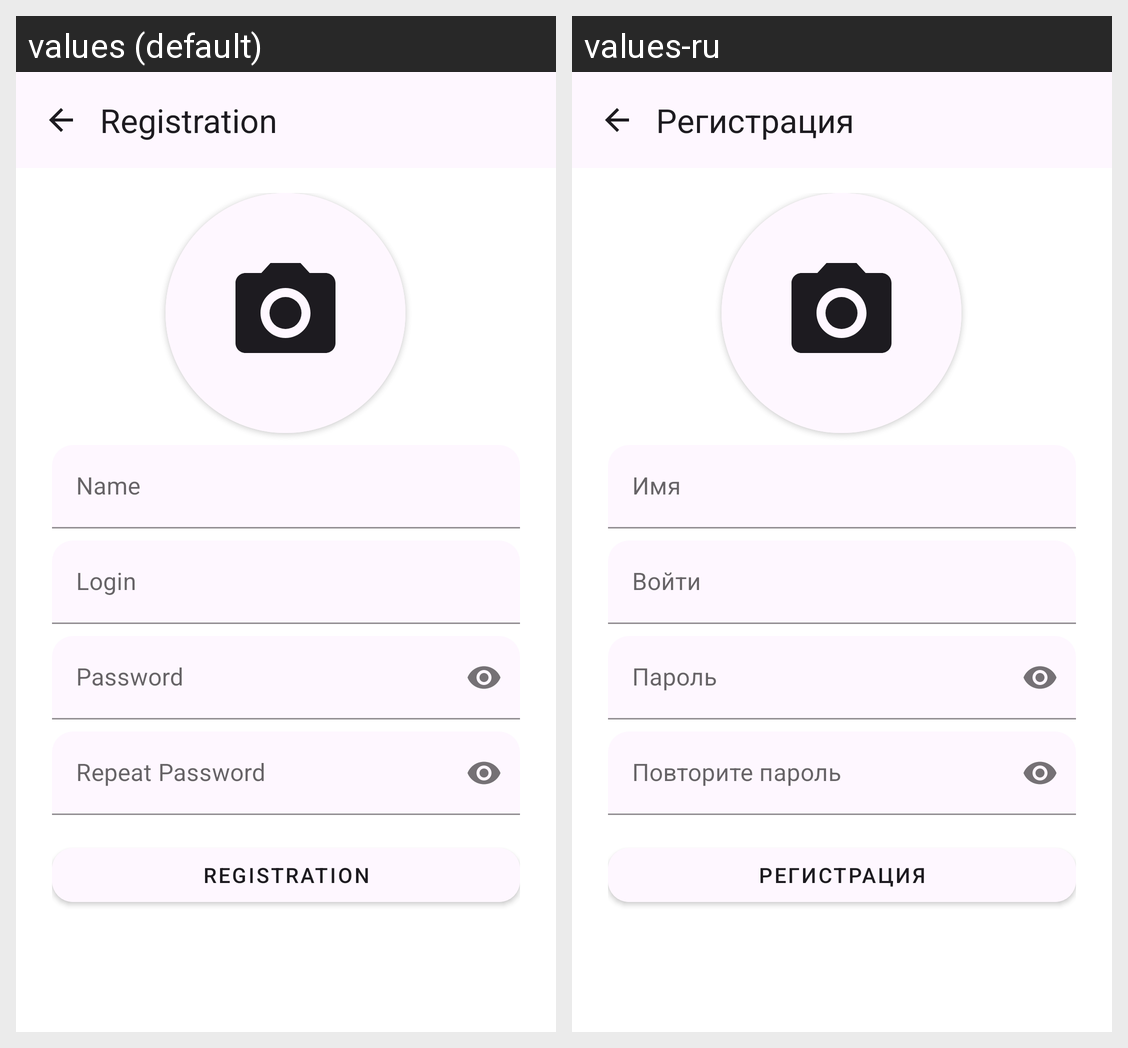

The Android screen above is rendered under two locales of the same app. Produce the string resources it draws, with the default and per-locale values.
Android screen res/layout/fragment_register.xml rendered under 2 locales, left to right: values (default), values-ru. Device: Nexus 5 (rendered at 1080×1920; each locale shown at half size, 540×960, under a caption strip naming it); theme Diplom.
Strings drawn on this screen, with the default value and each locale's value (text and hints the layout hard-codes, and strings that could not be matched under every locale, appear in the picture but are not listed):

registration
  values: Registration
  values-ru: Регистрация

name
  values: Name
  values-ru: Имя

login
  values: Login
  values-ru: Войти

prompt_password
  values: Password
  values-ru: Пароль

repeat_password
  values: Repeat Password
  values-ru: Повторите пароль
